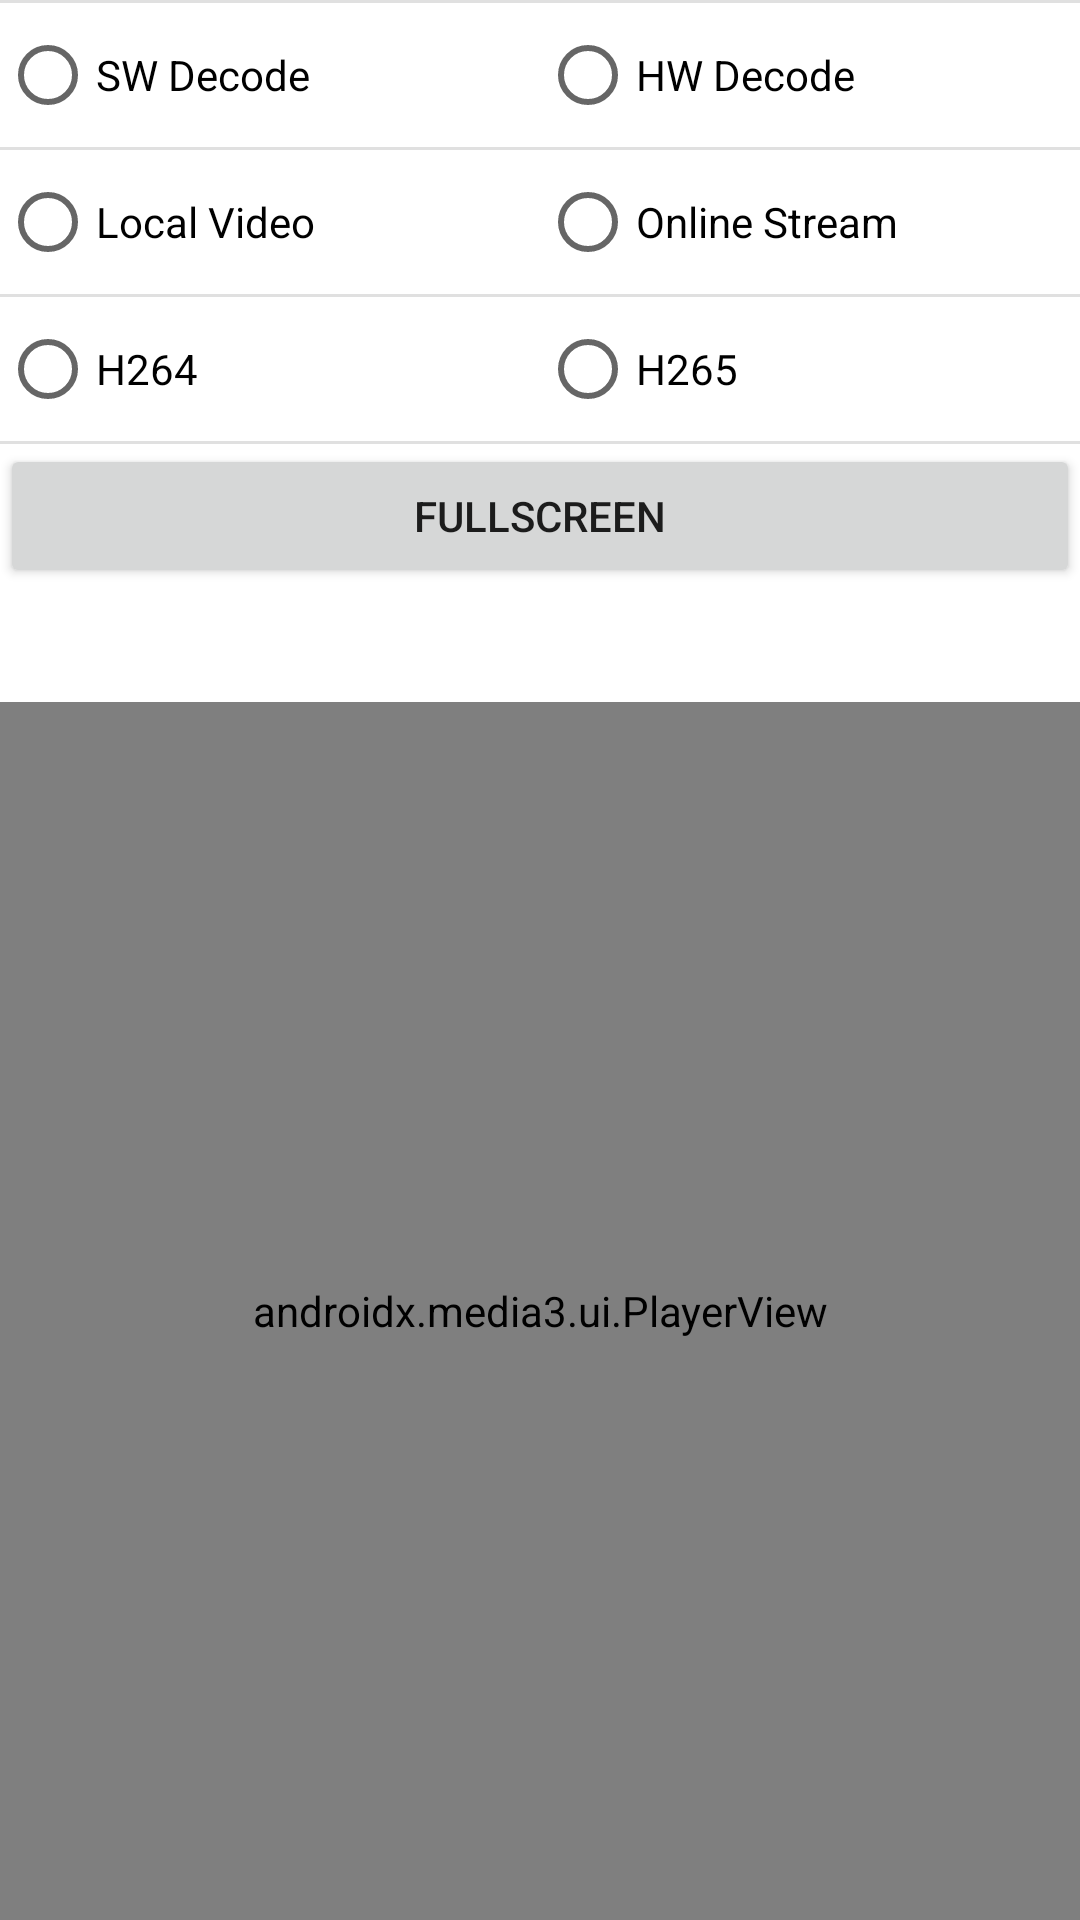

Write the Android layout XML for this screen, with the resource values it uses.
<!-- AndroidManifest.xml: application theme Theme.KangTester -->
<!-- res/layout/fragment_video_check.xml -->
<?xml version="1.0" encoding="utf-8"?>
<FrameLayout xmlns:android="http://schemas.android.com/apk/res/android"
    xmlns:tools="http://schemas.android.com/tools"
    android:id="@+id/tv_msg"
    android:layout_width="match_parent"
    android:layout_height="match_parent"
    tools:context=".VideoCheckFragment">

    <LinearLayout
        android:id="@+id/l_container"
        android:layout_width="match_parent"
        android:layout_height="match_parent"
        android:orientation="vertical">

        <LinearLayout
            android:id="@+id/l_control"
            android:layout_width="match_parent"
            android:layout_height="wrap_content"
            android:orientation="vertical">

            <View
                android:id="@+id/divider8"
                android:layout_width="match_parent"
                android:layout_height="1dp"
                android:background="?android:attr/listDivider" />

            <RadioGroup
                android:id="@+id/rg_decoder"
                android:layout_width="match_parent"
                android:layout_height="wrap_content"
                android:orientation="horizontal">

                <RadioButton
                    android:id="@+id/rb_sw_decode"
                    android:layout_width="match_parent"
                    android:layout_height="wrap_content"
                    android:layout_weight="1"
                    android:text="@string/sw_decode" />

                <RadioButton
                    android:id="@+id/rb_hw_decode"
                    android:layout_width="match_parent"
                    android:layout_height="wrap_content"
                    android:layout_weight="1"
                    android:text="@string/hw_decode" />

            </RadioGroup>

            <View
                android:id="@+id/divider5"
                android:layout_width="match_parent"
                android:layout_height="1dp"
                android:background="?android:attr/listDivider" />

            <RadioGroup
                android:id="@+id/rg_video_source"
                android:layout_width="match_parent"
                android:layout_height="wrap_content"
                android:orientation="horizontal">

                <RadioButton
                    android:id="@+id/rb_local_video"
                    android:layout_width="match_parent"
                    android:layout_height="wrap_content"
                    android:layout_weight="1"
                    android:text="@string/video_local" />

                <RadioButton
                    android:id="@+id/rb_streaming_video"
                    android:layout_width="match_parent"
                    android:layout_height="wrap_content"
                    android:layout_weight="1"
                    android:text="@string/video_stream" />
            </RadioGroup>

            <View
                android:id="@+id/divider6"
                android:layout_width="match_parent"
                android:layout_height="1dp"
                android:background="?android:attr/listDivider" />

            <RadioGroup
                android:id="@+id/rg_encoding"
                android:layout_width="match_parent"
                android:layout_height="wrap_content"
                android:orientation="horizontal">

                <RadioButton
                    android:id="@+id/rb_h264"
                    android:layout_width="match_parent"
                    android:layout_height="wrap_content"
                    android:layout_weight="1"
                    android:text="@string/codec_h264" />

                <RadioButton
                    android:id="@+id/rb_h265"
                    android:layout_width="match_parent"
                    android:layout_height="wrap_content"
                    android:layout_weight="1"
                    android:text="@string/codec_h265" />
            </RadioGroup>

            <View
                android:id="@+id/divider7"
                android:layout_width="match_parent"
                android:layout_height="1dp"
                android:background="?android:attr/listDivider" />

            <Button
                android:id="@+id/btn_fullscreen"
                android:layout_width="match_parent"
                android:layout_height="wrap_content"
                android:text="@string/video_fullscreen" />

            <LinearLayout
                android:layout_width="match_parent"
                android:layout_height="wrap_content"
                android:orientation="horizontal">

                <TextView
                    android:id="@+id/tv_playing"
                    android:layout_width="wrap_content"
                    android:layout_height="wrap_content"
                    android:layout_weight="1"
                    android:text="@string/video_playing"
                    android:visibility="invisible" />

                <TextView
                    android:id="@+id/tv_loading"
                    android:layout_width="wrap_content"
                    android:layout_height="wrap_content"
                    android:layout_weight="1"
                    android:text="@string/video_loading"
                    android:visibility="invisible" />
            </LinearLayout>

            <TextView
                android:id="@+id/tv_video_status"
                android:layout_width="match_parent"
                android:layout_height="wrap_content" />

        </LinearLayout>

        <androidx.media3.ui.PlayerView
            android:id="@+id/video_view"
            android:layout_width="match_parent"
            android:layout_height="match_parent">

        </androidx.media3.ui.PlayerView>
    </LinearLayout>


</FrameLayout>
<!-- resources referenced by this layout -->
<resources>
  <string name="codec_h264">H264</string>
  <string name="codec_h265">H265</string>
  <string name="hw_decode">HW Decode</string>
  <string name="sw_decode">SW Decode</string>
  <string name="video_fullscreen">Fullscreen</string>
  <string name="video_loading">Loading</string>
  <string name="video_local">Local Video</string>
  <string name="video_playing">Playing</string>
  <string name="video_stream">Online Stream</string>
  <style name="Theme.KangTester" parent="Theme.MaterialComponents.DayNight.DarkActionBar">
          
          <item name="colorPrimary">@color/purple_500</item>
          <item name="colorPrimaryVariant">@color/purple_700</item>
          <item name="colorOnPrimary">@color/white</item>
          
          <item name="colorSecondary">@color/teal_200</item>
          <item name="colorSecondaryVariant">@color/teal_700</item>
          <item name="colorOnSecondary">@color/black</item>
          
          <item name="android:statusBarColor">?attr/colorPrimaryVariant</item>
          
      </style>
  <!-- not gathered from this repository: default colours our renderer supplied (Android Studio template values) -->
  <color name="purple_500">#FF6200EE</color>
  <color name="purple_700">#FF3700B3</color>
  <color name="teal_200">#FF03DAC5</color>
  <color name="teal_700">#FF018786</color>
  <color name="black">#FF000000</color>
  <color name="white">#FFFFFFFF</color>
</resources>
